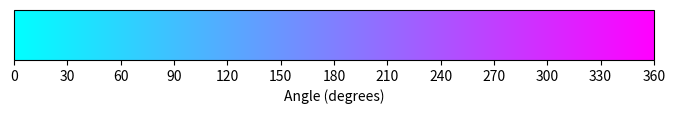

The matplotlib source for this figure:
import matplotlib.pyplot as plt
import matplotlib as mpl
import numpy as np

# Create figure
fig = plt.figure(figsize=(8, 5))
ax = fig.add_axes([0.1, 0.45, 0.8, 0.1])

# Normalize values from 0 to 360
norm = mpl.colors.Normalize(vmin=0, vmax=360)

# Create colorbar
cbar = mpl.colorbar.ColorbarBase(
    ax,
    cmap=plt.cm.cool,
    norm=norm,
    orientation='horizontal'
)
cbar.set_ticks(np.arange(0, 361, 30))
cbar.set_label("Angle (degrees)")

plt.show()